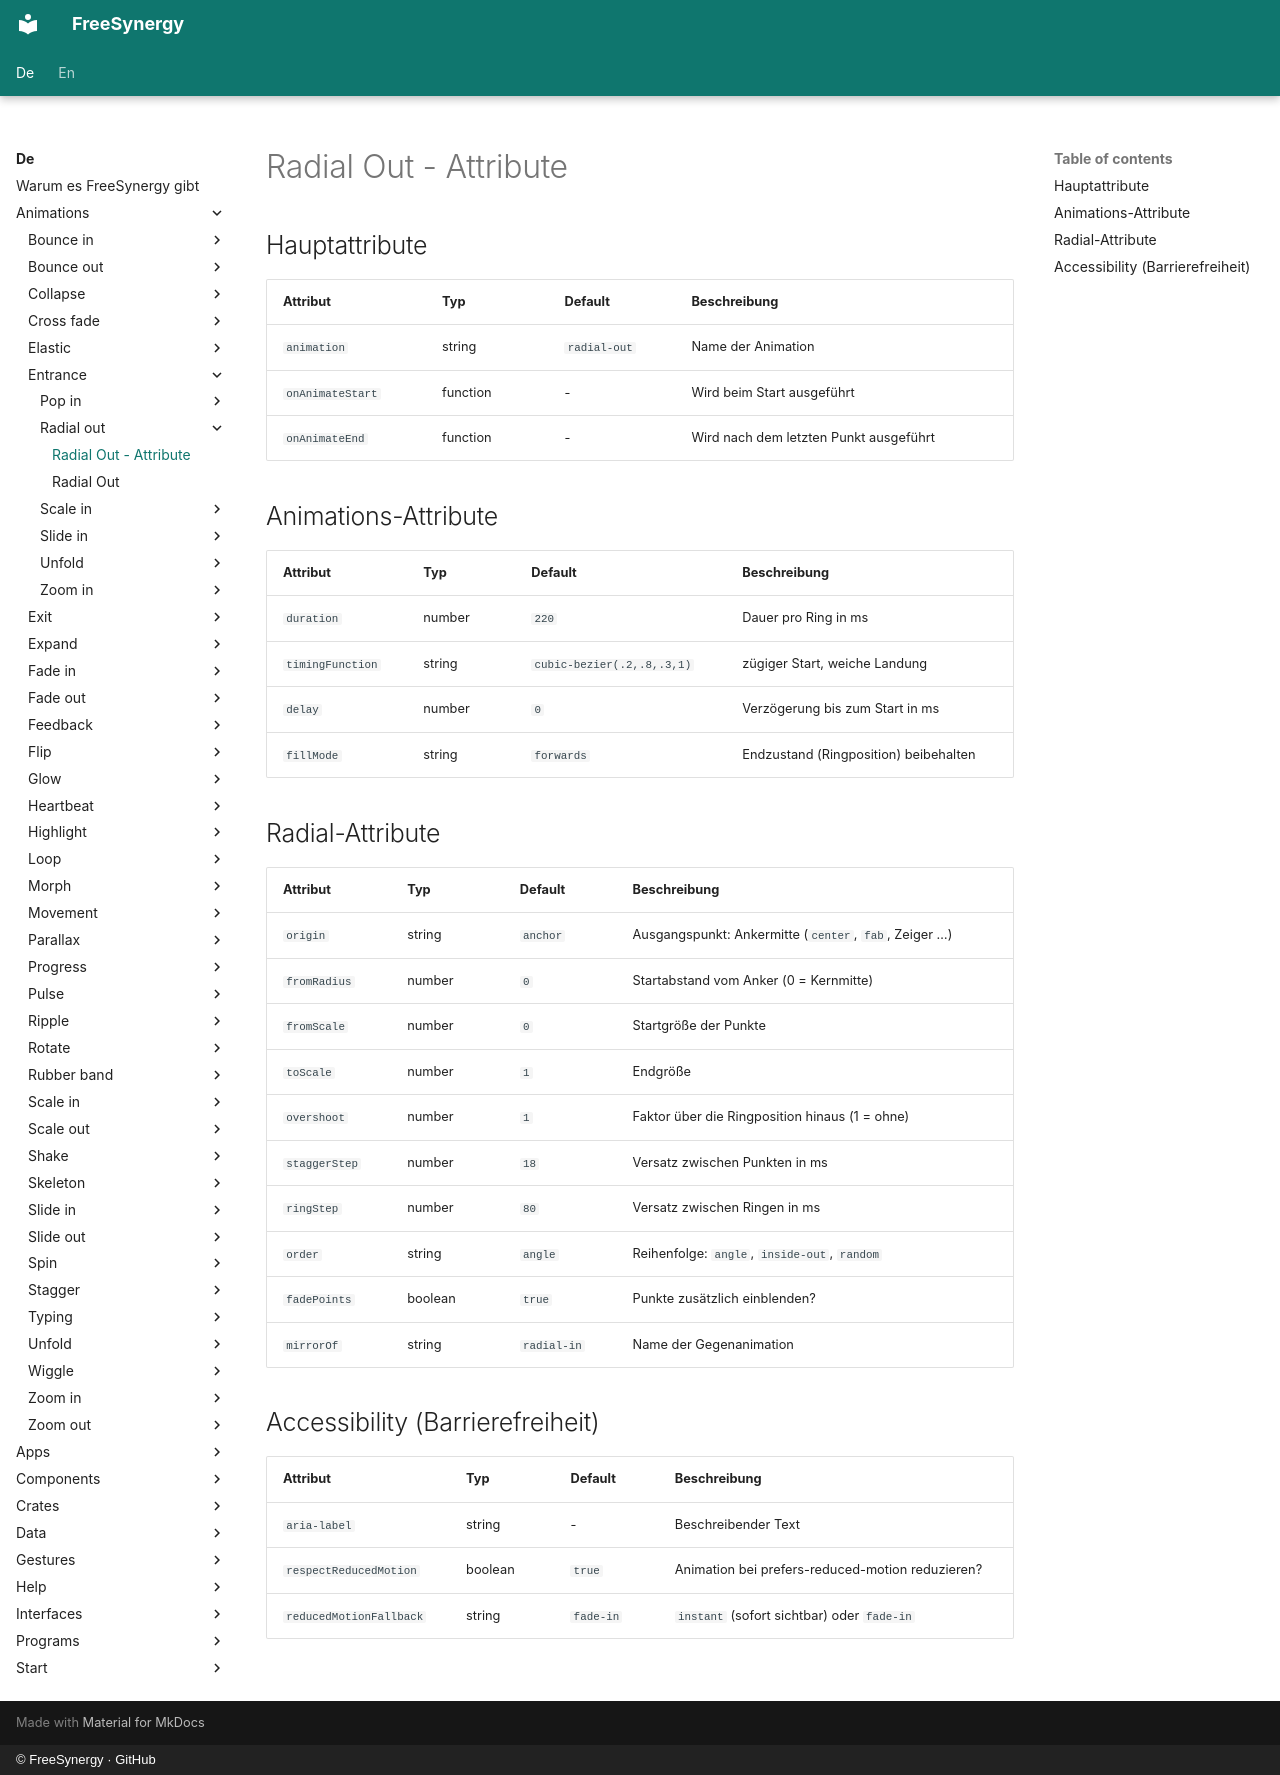

repository: FreeSynergy/fs-documentation · page: de/animations/entrance/radial-out/attributes/index.html · generator: mkdocs · copyright: © FreeSynergy · GitHub

# Radial Out - Attribute

## Hauptattribute

| Attribut | Typ | Default | Beschreibung |
|----------|-----|---------|--------------|
| `animation` | string | `radial-out` | Name der Animation |
| `onAnimateStart` | function | - | Wird beim Start ausgeführt |
| `onAnimateEnd` | function | - | Wird nach dem letzten Punkt ausgeführt |

## Animations-Attribute

| Attribut | Typ | Default | Beschreibung |
|----------|-----|---------|--------------|
| `duration` | number | `220` | Dauer pro Ring in ms |
| `timingFunction` | string | `cubic-bezier(.2,.8,.3,1)` | zügiger Start, weiche Landung |
| `delay` | number | `0` | Verzögerung bis zum Start in ms |
| `fillMode` | string | `forwards` | Endzustand (Ringposition) beibehalten |

## Radial-Attribute

| Attribut | Typ | Default | Beschreibung |
|----------|-----|---------|--------------|
| `origin` | string | `anchor` | Ausgangspunkt: Ankermitte (`center`, `fab`, Zeiger …) |
| `fromRadius` | number | `0` | Startabstand vom Anker (0 = Kernmitte) |
| `fromScale` | number | `0` | Startgröße der Punkte |
| `toScale` | number | `1` | Endgröße |
| `overshoot` | number | `1` | Faktor über die Ringposition hinaus (1 = ohne) |
| `staggerStep` | number | `18` | Versatz zwischen Punkten in ms |
| `ringStep` | number | `80` | Versatz zwischen Ringen in ms |
| `order` | string | `angle` | Reihenfolge: `angle`, `inside-out`, `random` |
| `fadePoints` | boolean | `true` | Punkte zusätzlich einblenden? |
| `mirrorOf` | string | `radial-in` | Name der Gegenanimation |

## Accessibility (Barrierefreiheit)

| Attribut | Typ | Default | Beschreibung |
|----------|-----|---------|--------------|
| `aria-label` | string | - | Beschreibender Text |
| `respectReducedMotion` | boolean | `true` | Animation bei prefers-reduced-motion reduzieren? |
| `reducedMotionFallback` | string | `fade-in` | `instant` (sofort sichtbar) oder `fade-in` |
